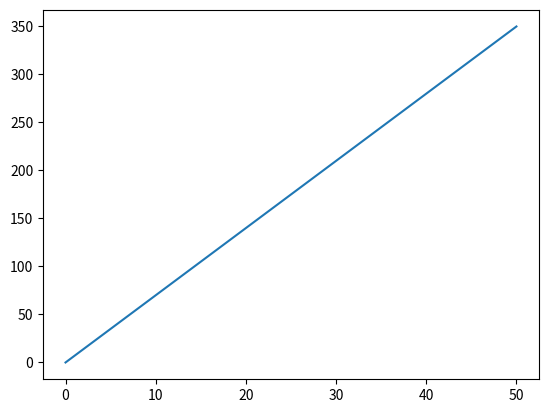

This chart was generated by the following Python code:
import matplotlib.pyplot as mp
import numpy as np

x=np.array([0,50])
y=np.array([0,350])

print(x)

mp.plot(x,y)
mp.show()


